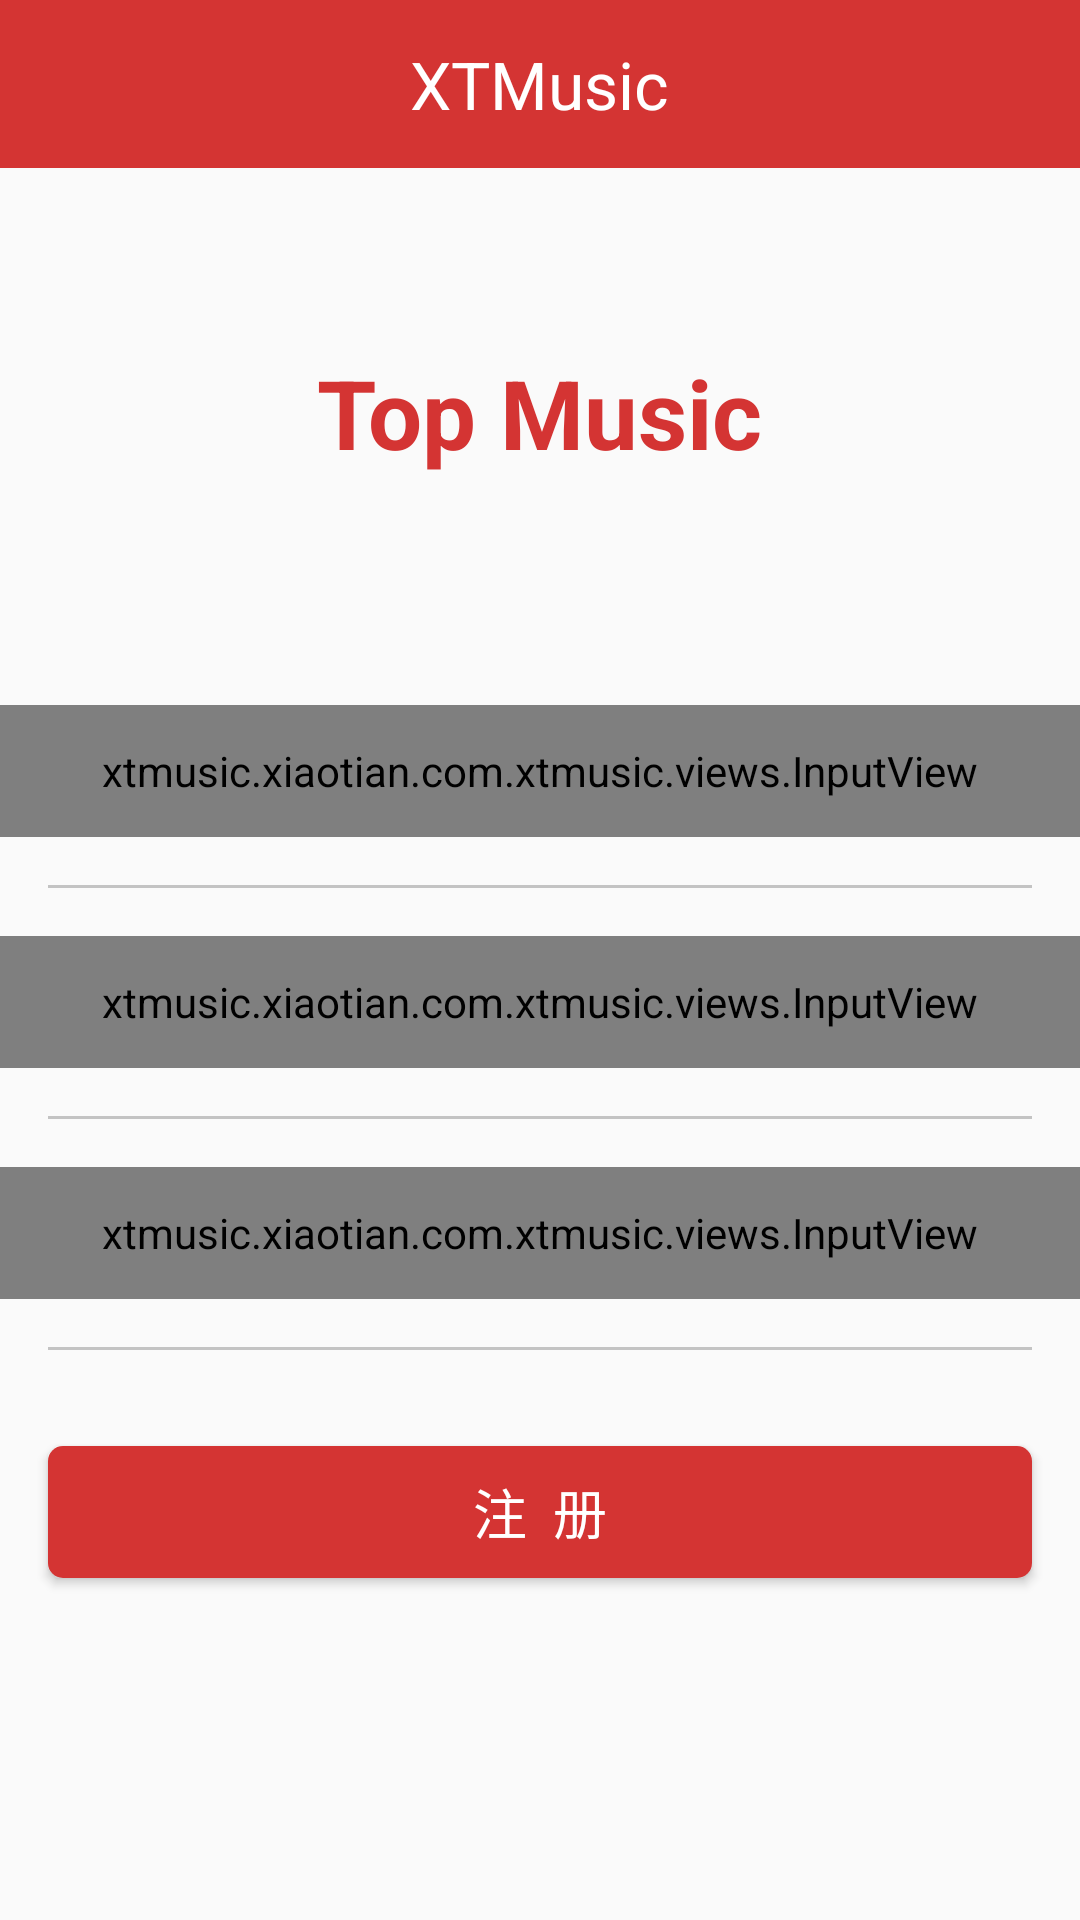

Produce the Android XML layout that renders to this screen, including the resource entries it uses.
<!-- AndroidManifest.xml: application theme AppTheme -->
<!-- res/layout/activity_register.xml -->
<?xml version="1.0" encoding="utf-8"?>
<LinearLayout
    xmlns:android="http://schemas.android.com/apk/res/android"
    xmlns:app="http://schemas.android.com/apk/res-auto"
    xmlns:tools="http://schemas.android.com/tools"
    android:layout_width="match_parent"
    android:layout_height="match_parent"
    android:orientation="vertical"
    tools:context=".activities.LoginActivity">

    <include layout="@layout/nav_bar"/>

    

    <TextView
        android:layout_width="wrap_content"
        android:layout_height="wrap_content"
        android:text="Top Music"
        android:textSize="32sp"
        android:textStyle="bold"
        android:textColor="@color/mainColor"
        android:layout_gravity="center_horizontal"
        android:layout_marginTop="@dimen/logoTitleMarginSize"
        android:layout_marginBottom="@dimen/logoTitleMarginSize"/>

    <xtmusic.xiaotian.com.xtmusic.views.InputView
        android:id="@+id/input_phone"
        android:layout_width="match_parent"
        android:layout_height="@dimen/inputViewHeight"
        android:layout_marginTop="@dimen/marginSize"
        app:input_icon="@mipmap/phone"
        app:input_hint="请输入手机号"
        app:is_password="false">
    </xtmusic.xiaotian.com.xtmusic.views.InputView>

    <View
        style="@style/line"/>

    <xtmusic.xiaotian.com.xtmusic.views.InputView
        android:id="@+id/input_password"
        android:layout_width="match_parent"
        android:layout_height="@dimen/inputViewHeight"
        app:input_icon="@mipmap/password"
        app:input_hint="请输入密码"
        app:is_password="true">
    </xtmusic.xiaotian.com.xtmusic.views.InputView>

    <View
        style="@style/line"/>

    <xtmusic.xiaotian.com.xtmusic.views.InputView
        android:id="@+id/input_repassword"
        android:layout_width="match_parent"
        android:layout_height="@dimen/inputViewHeight"
        app:input_icon="@mipmap/password"
        app:input_hint="请确认密码"
        app:is_password="true">
    </xtmusic.xiaotian.com.xtmusic.views.InputView>

    <View
        style="@style/line"/>

    <Button
        style="@style/commitBtn"
        android:text="注  册"
        android:layout_marginTop="@dimen/marginSize"
        android:onClick="onRegisterClick"/>


</LinearLayout>
<!-- res/layout/nav_bar.xml (included above) -->
<?xml version="1.0" encoding="utf-8"?>
<FrameLayout
    xmlns:android="http://schemas.android.com/apk/res/android"
    android:layout_width="match_parent"
    android:layout_height="@dimen/navBarHeight"
    android:background="@color/mainColor"
    android:paddingLeft="@dimen/marginSize"
    android:paddingRight="@dimen/marginSize">

    <ImageView
        android:id="@+id/iv_back"
        android:layout_width="wrap_content"
        android:layout_height="wrap_content"
        android:src="@mipmap/back"
        android:layout_gravity="center_vertical"/>
    
    <TextView
        android:id="@+id/tv_title"
        android:layout_width="wrap_content"
        android:layout_height="wrap_content"
        android:textSize="@dimen/navBarTitleSize"
        android:textColor="@android:color/white"
        android:text="XTMusic"
        android:layout_gravity="center" />

    <ImageView
        android:id="@+id/iv_me"
        android:layout_width="wrap_content"
        android:layout_height="wrap_content"
        android:src="@mipmap/me"
        android:layout_gravity="right|center_vertical"/>

</FrameLayout>
<!-- resources referenced by this layout -->
<resources>
  <color name="mainColor">#d43433</color>
  <dimen name="inputViewHeight">44dp</dimen>
  <dimen name="logoTitleMarginSize">60dp</dimen>
  <dimen name="marginSize">16dp</dimen>
  <dimen name="navBarHeight">56dp</dimen>
  <dimen name="navBarTitleSize">22sp</dimen>
  <style name="commitBtn">
          <item name="android:layout_width">match_parent</item>
          <item name="android:layout_height">@dimen/btnHeight</item>
          <item name="android:textColor">@android:color/white</item>
          <item name="android:textSize">@dimen/titleSize</item>
          <item name="android:layout_marginLeft">@dimen/marginSize</item>
          <item name="android:layout_marginRight">@dimen/marginSize</item>
          <item name="android:gravity">center</item>
          <item name="android:background">@drawable/btn_commit_select</item>
      </style>
  <style name="line">
          <item name="android:layout_height">1dp</item>
          <item name="android:layout_width">match_parent</item>
          <item name="android:background">@color/lineColor</item>
          <item name="android:layout_margin">@dimen/marginSize</item>
      </style>
  <style name="AppTheme" parent="Theme.AppCompat.Light.DarkActionBar">
          
  
          
  
  
          <item name="colorPrimaryDark">@color/mainColor</item>
  
          
          <item name="android:windowAnimationStyle">@style/AnimationActivity</item>
          
         <item name="android:statusBarColor">@color/mainColor</item>
      </style>
  <dimen name="btnHeight">44dp</dimen>
  <dimen name="titleSize">18sp</dimen>
  <!-- drawable btn_commit_select (drawable) -->
  <?xml version="1.0" encoding="utf-8"?>
  <selector xmlns:android="http://schemas.android.com/apk/res/android">
  
      
      
      <item android:state_focused="true" android:drawable="@drawable/commit_btn_h" />
     
      <item android:state_pressed="true" android:drawable="@drawable/commit_btn_h" />
      
      <item android:state_selected="true" android:drawable="@drawable/commit_btn_h" />
  
  
      
      <item android:drawable="@drawable/commit_btn_n" />
  
  </selector>
  <color name="lineColor">#c3c3c3</color>
  <style name="AnimationActivity" parent="android:style/Animation.Activity">
          
          <item name="android:activityOpenEnterAnimation">@anim/open_enter</item>
          
          <item name="android:activityOpenExitAnimation">@anim/open_exit</item>
          
          <item name="android:activityCloseExitAnimation">@anim/close_exit</item>
          
          <item name="android:activityCloseEnterAnimation">@anim/close_enter</item>
      </style>
  <!-- drawable commit_btn_h (drawable) -->
  <?xml version="1.0" encoding="utf-8"?>
  <shape xmlns:android="http://schemas.android.com/apk/res/android"
      android:shape="rectangle">
  
  
      
  
      
      <solid android:color="@color/mainColorH"/>
  
      
      <corners android:radius="@dimen/radius"/>
  </shape>
  <!-- drawable commit_btn_n (drawable) -->
  <?xml version="1.0" encoding="utf-8"?>
  <shape xmlns:android="http://schemas.android.com/apk/res/android"
      android:shape="rectangle">
  
  
      
  
      
      <solid android:color="@color/mainColor"/>
  
      
      <corners android:radius="@dimen/radius"/>
  </shape>
  <color name="mainColorH">#C80F1F</color>
  <dimen name="radius">5dp</dimen>
</resources>
